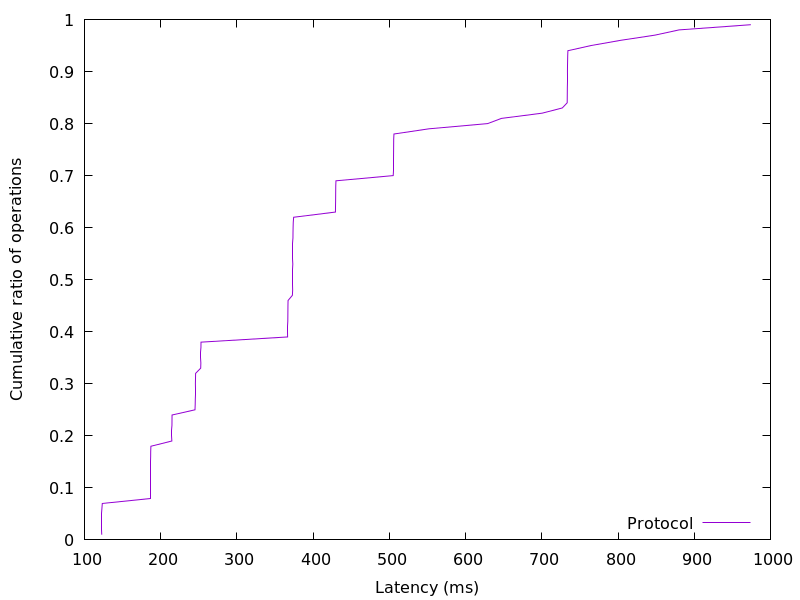

Values plotted in this chart, from the file beside it:
122.68288, 0.01
122.7, 0.02
122.8, 0.03
122.8, 0.04
122.8, 0.05
122.9, 0.06
123.4, 0.07
186.6, 0.08
186.6, 0.09
186.7, 0.1
186.7, 0.11
186.7, 0.12
186.8, 0.13
186.8, 0.14
186.8, 0.15
186.8, 0.16
186.9, 0.17
187.2, 0.18
214.6, 0.19
214.7, 0.2
214.8, 0.21
214.8, 0.22
214.9, 0.23
214.9, 0.24
245, 0.25
245.3, 0.26
245.4, 0.27
245.5, 0.28
245.5, 0.29
245.6, 0.3
245.7, 0.31
245.8, 0.32
252.5, 0.33
252.7, 0.34
252.8, 0.35
252.8, 0.36
252.8, 0.37
252.9, 0.38
366.5, 0.39
366.7, 0.4
366.8, 0.41
366.8, 0.42
366.8, 0.43
366.9, 0.44
367, 0.45
367.1, 0.46
372.8, 0.47
373.1, 0.48
373.2, 0.49
373.2, 0.5
373.3, 0.51
373.3, 0.52
373.3, 0.53
373.4, 0.54
373.4, 0.55
373.5, 0.56
373.5, 0.57
373.6, 0.58
373.6, 0.59
373.7, 0.6
373.9, 0.61
... 38 more rows
